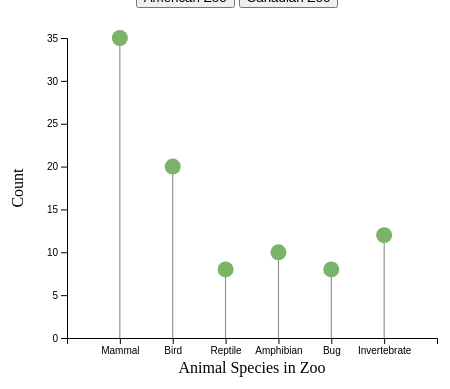
D3 v4 page, settled after 360 driven frames (6 s of simulated time); the page loaded 1 data file(s).


  function goBack() {
    window.location.href = "/D3";
  }
  // set the dimensions and margins of the graph
  var margin = { top: 30, right: 30, bottom: 70, left: 60 },
    width = 460 - margin.left - margin.right,
    height = 400 - margin.top - margin.bottom;

  // append the svg object to the body of the page
  var svg = d3
    .select("#my_data")
    .append("svg")
    .attr("width", width + margin.left + margin.right)
    .attr("height", height + margin.top + margin.bottom)
    .append("g")
    .attr("transform", "translate(" + margin.left + "," + margin.top + ")");

  // Initialize the X axis
  var x = d3.scaleBand().range([0, width]).padding(1);
  var xAxis = svg.append("g").attr("transform", "translate(0," + height + ")");
  // X Axis Label
  svg
    .append("text")
    .attr(
      "transform",
      "translate(" + width / 2 + " ," + (height + margin.top +5) + ")"
    )
    .style("text-anchor", "middle")
    .text("Animal Species in Zoo");

  // Initialize the Y axis
  var y = d3.scaleLinear().range([height, 0]);
  var yAxis = svg.append("g").attr("class", "myYaxis");
  // Y Axis Label
  svg
    .append("text")
    .attr("transform", "rotate(-90)")
    .attr("y", 0 - margin.left)
    .attr("x", 0 - height / 2)
    .attr("dy", "1em")
    .style("text-anchor", "middle")
    .text("Count");
  // A function that create / update the plot for a given variable:
  function zoo1(selectedVar) {
    // Parse the Data
    d3.csv("./zoo1.csv", function (data) {
      // X axis
      x.domain(
        data.map(function (d) {
          return d.Class_Type;
        })
      );
      xAxis.transition().duration(1000).call(d3.axisBottom(x));

      // Add Y axis
      y.domain([
        0,
        d3.max(data, function (d) {
          return +d[selectedVar];
        }),
      ]);
      yAxis.transition().duration(1000).call(d3.axisLeft(y));

      // variable u: map data to existing circle
      var j = svg.selectAll(".myLine").data(data);
      // update lines
      j.enter()
        .append("line")
        .attr("class", "myLine")
        .merge(j)
        .transition()
        .duration(1000)
        .attr("x1", function (d) {
          console.log(x(d.Class_Type));
          return x(d.Class_Type);
        })
        .attr("x2", function (d) {
          return x(d.Class_Type);
        })
        .attr("y1", y(0))
        .attr("y2", function (d) {
          return y(d[selectedVar]);
        })
        .attr("stroke", "grey");

      // variable u: map data to existing circle
      var u = svg.selectAll("circle").data(data);
      // update bars
      u.enter()
        .append("circle")
        .merge(u)
        .transition()
        .duration(1000)
        .attr("cx", function (d) {
          return x(d.Class_Type);
        })
        .attr("cy", function (d) {
          return y(d[selectedVar]);
        })
        .attr("r", 8)
        .attr("fill", "#7ab369");
    });
  }

  function zoo2(selectedVar) {
    // Parse the Data
    d3.csv("./zoo2.csv", function (data) {
      // X axis
      x.domain(
        data.map(function (d) {
          return d.Class_Type;
        })
      );
      xAxis.transition().duration(1000).call(d3.axisBottom(x));

      // Add Y axis
      y.domain([
        0,
        d3.max(data, function (d) {
          return +d[selectedVar];
        }),
      ]);
      yAxis.transition().duration(1000).call(d3.axisLeft(y));

      // variable u: map data to existing circle
      var j = svg.selectAll(".myLine").data(data);
      // update lines
      j.enter()
        .append("line")
        .attr("class", "myLine")
        .merge(j)
        .transition()
        .duration(1000)
        .attr("x1", function (d) {
          console.log(x(d.Class_Type));
          return x(d.Class_Type);
        })
        .attr("x2", function (d) {
          return x(d.Class_Type);
        })
        .attr("y1", y(0))
        .attr("y2", function (d) {
          return y(d[selectedVar]);
        })
        .attr("stroke", "grey");

      // variable u: map data to existing circle
      var u = svg.selectAll("circle").data(data);
      // update bars
      u.enter()
        .append("circle")
        .merge(u)
        .transition()
        .duration(1000)
        .attr("cx", function (d) {
          return x(d.Class_Type);
        })
        .attr("cy", function (d) {
          return y(d[selectedVar]);
        })
        .attr("r", 8)
        .attr("fill", "#7ab369");
    });
  }

  // Initialize plot
  zoo1("Number_Of_Animal_Species_In_Class");


### data: zoo1.csv
Class_Number, Number_Of_Animal_Species_In_Class, Class_Type, Animal_Names
1, 35, Mammal, aardvark, antelope, bear, boar, buffalo,…
2, 20, Bird, chicken, crow, dove, duck, flamingo, gul…
3, 8, Reptile, pitviper, seasnake, slowworm, tortoise, …
5, 10, Amphibian, frog, frog, newt, toad
6, 8, Bug, flea, gnat, honeybee, housefly, ladybird…
7, 12, Invertebrate, clam, crab, crayfish, lobster, octopus, …